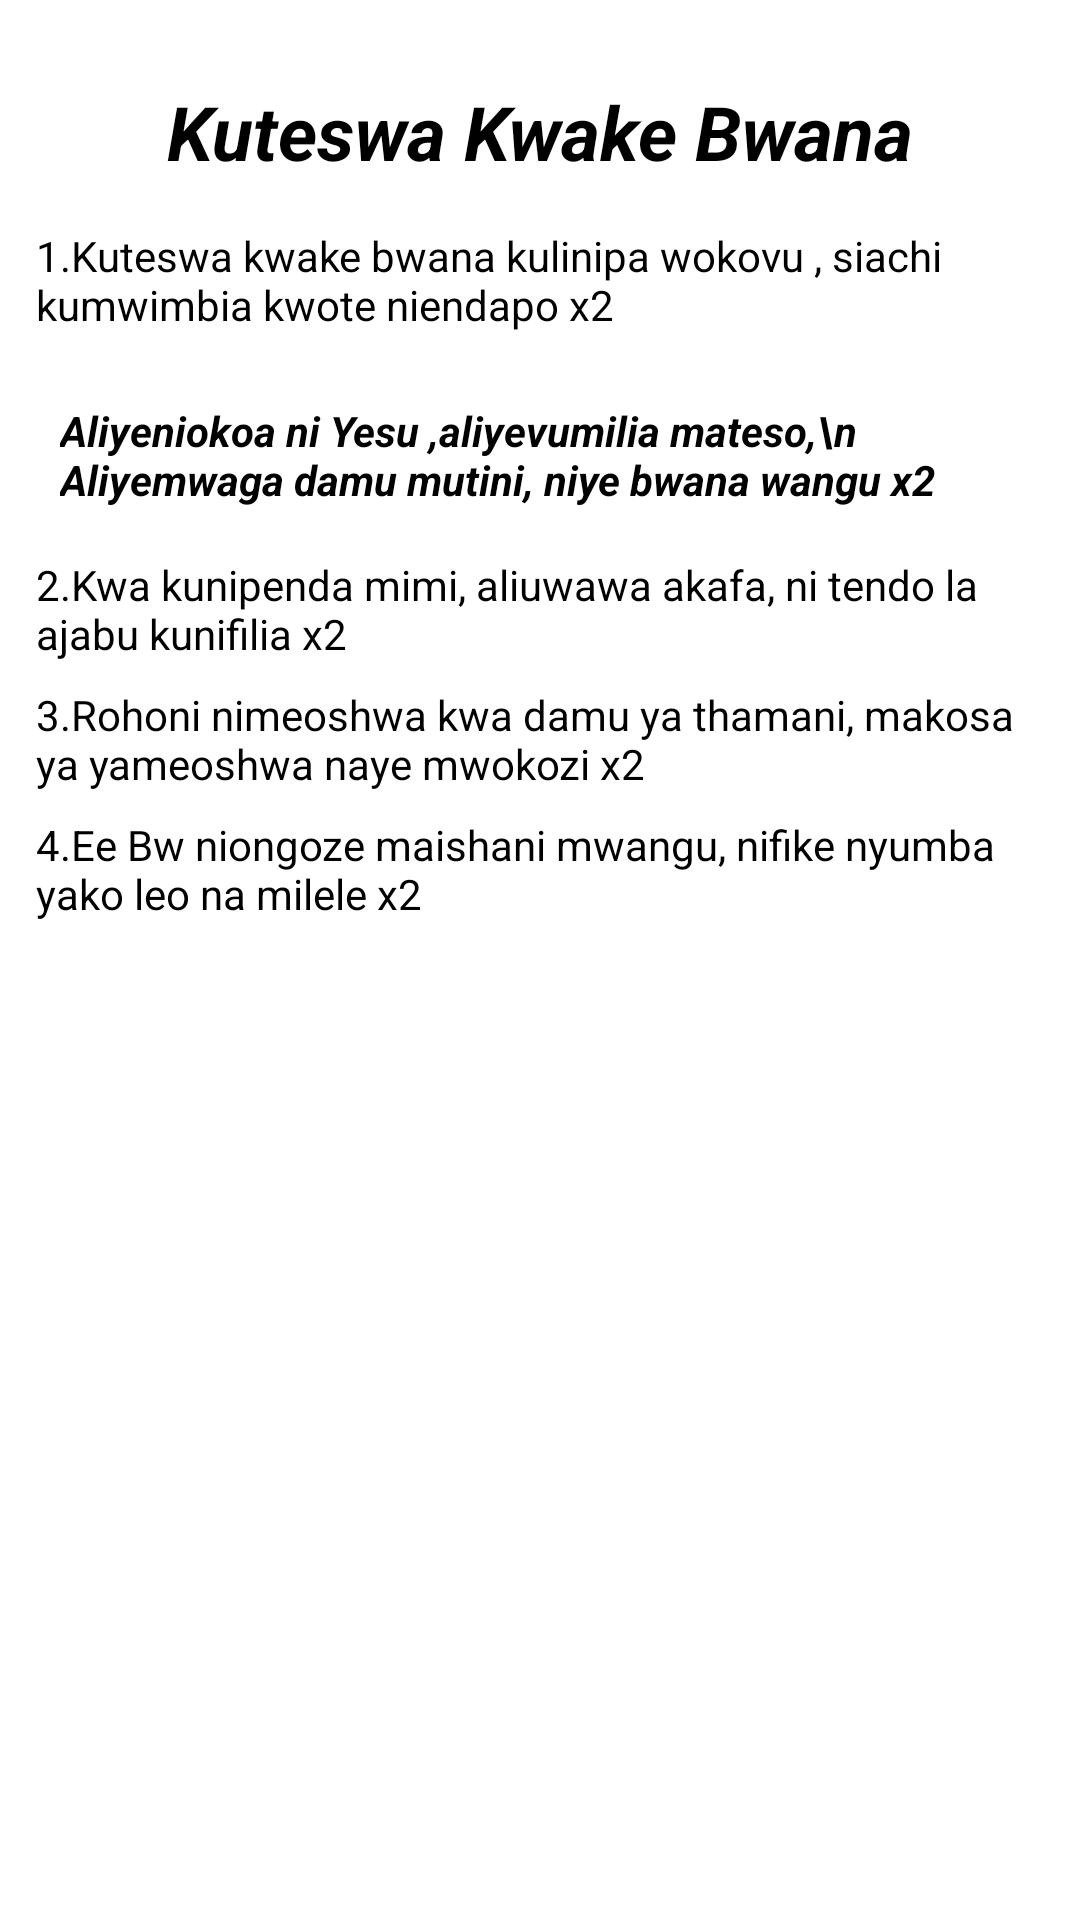

The Android layout XML behind this screen, and the referenced resources:
<!-- AndroidManifest.xml: application theme Theme.NguzoYangu -->
<!-- res/layout/activity_kuteswa_kwake_bwana.xml -->
<?xml version="1.0" encoding="utf-8"?>
<LinearLayout xmlns:android="http://schemas.android.com/apk/res/android"
    xmlns:app="http://schemas.android.com/apk/res-auto"
    xmlns:tools="http://schemas.android.com/tools"
    android:layout_width="match_parent"
    android:orientation="vertical"
    android:padding="12dp"
    android:layout_height="match_parent"
    tools:context=".KuteswaKwakeBwana">
    <ScrollView
        android:layout_width="match_parent"
        android:layout_height="wrap_content">
        <LinearLayout
            android:layout_width="match_parent"
            android:layout_height="wrap_content"
            android:orientation="vertical">
            <TextView
                android:layout_width="match_parent"
                android:layout_height="wrap_content"
                android:textColor="@color/black"
                android:layout_marginTop="15dp"
                android:textAlignment="center"
                android:textStyle="bold|italic"
                android:text="Kuteswa Kwake Bwana"
                android:textSize="25sp"/>


            <TextView
                android:layout_width="match_parent"
                android:layout_height="wrap_content"
                android:textColor="@color/black"
                android:layout_marginTop="15dp"
                android:textStyle="normal"
                android:text="1.Kuteswa kwake bwana kulinipa wokovu , siachi kumwimbia kwote niendapo x2"
                />
            <TextView
                android:layout_width="match_parent"
                android:layout_height="wrap_content"
                android:textColor="@color/black"
                android:layout_marginTop="15dp"
                android:padding="8dp"
                android:textStyle="bold|italic"
                android:text="Aliyeniokoa ni Yesu ,aliyevumilia mateso,\n
  Aliyemwaga damu mutini, niye bwana wangu x2"
                />

            <TextView
                android:layout_width="match_parent"
                android:layout_height="wrap_content"
                android:textColor="@color/black"
                android:textStyle="normal"
                android:layout_marginTop="8dp"
                android:text="2.Kwa kunipenda mimi, aliuwawa akafa, ni tendo la ajabu kunifilia x2"
                />

            <TextView
                android:layout_width="match_parent"
                android:layout_height="wrap_content"
                android:textColor="@color/black"
                android:layout_marginTop="8dp"
                android:textStyle="normal"
                android:text="3.Rohoni nimeoshwa kwa damu ya thamani, makosa ya yameoshwa naye mwokozi x2"
                />

            <TextView
                android:layout_width="match_parent"
                android:layout_height="wrap_content"
                android:textColor="@color/black"
                android:layout_marginTop="8dp"
                android:textStyle="normal"
                android:text="4.Ee Bw niongoze maishani mwangu, nifike nyumba yako leo na milele x2
"
                />



        </LinearLayout>
    </ScrollView>


</LinearLayout>
<!-- resources referenced by this layout -->
<resources>
  <style name="Theme.NguzoYangu" parent="Theme.MaterialComponents.DayNight.NoActionBar">
          
          <item name="colorPrimary">@color/purple_500</item>
          <item name="colorPrimaryVariant">@color/purple_700</item>
          <item name="colorOnPrimary">@color/white</item>
          
          <item name="colorSecondary">@color/teal_200</item>
          <item name="colorSecondaryVariant">@color/teal_700</item>
          <item name="colorOnSecondary">@color/black</item>
          
          <item name="android:statusBarColor" tools:targetApi="l">?attr/colorPrimaryVariant</item>
          
      </style>
  <!-- not gathered from this repository: default colours our renderer supplied (Android Studio template values) -->
  <color name="purple_500">#FF6200EE</color>
  <color name="purple_700">#FF3700B3</color>
  <color name="teal_200">#FF03DAC5</color>
  <color name="teal_700">#FF018786</color>
  <color name="black">#FF000000</color>
  <color name="white">#FFFFFFFF</color>
</resources>
